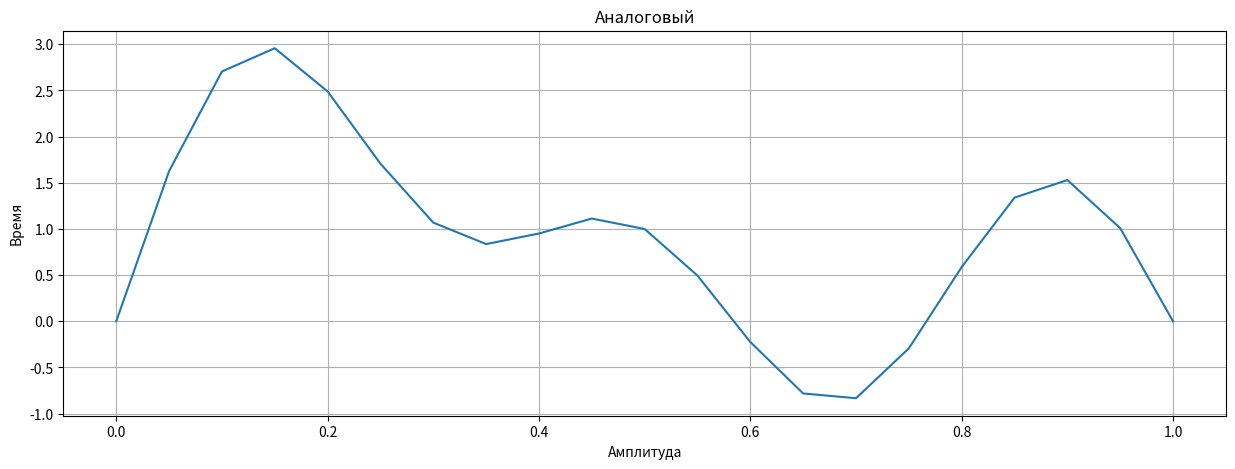
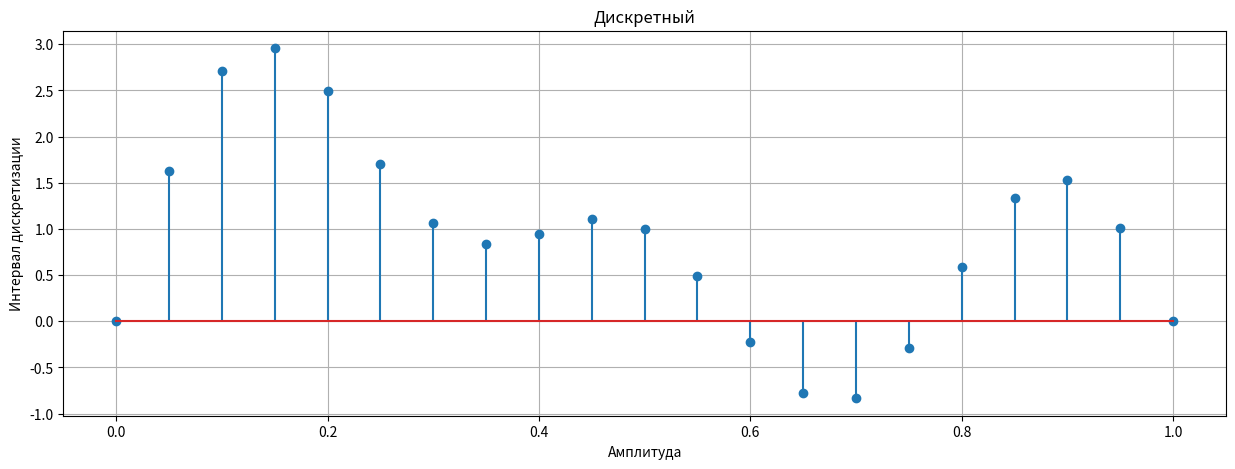
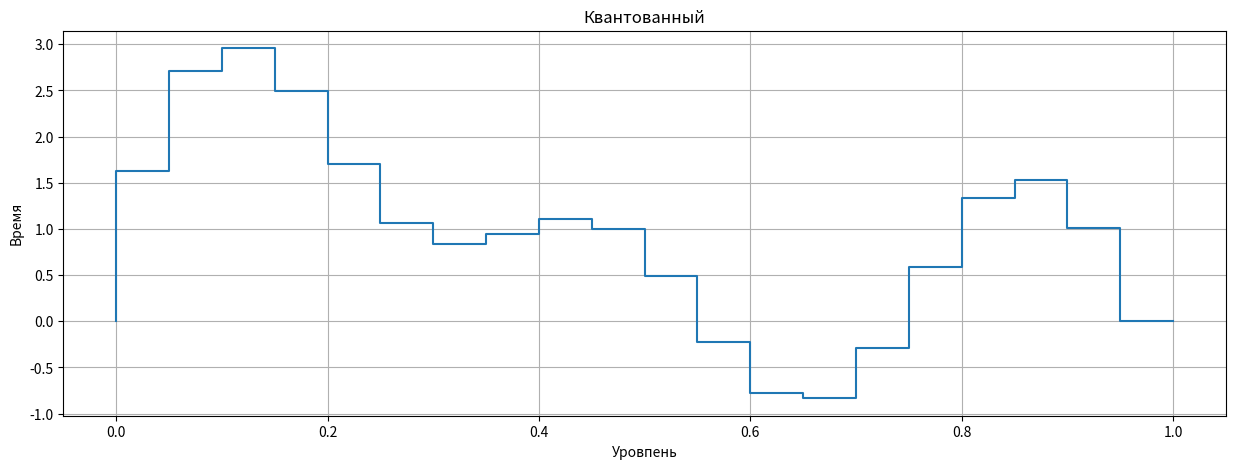
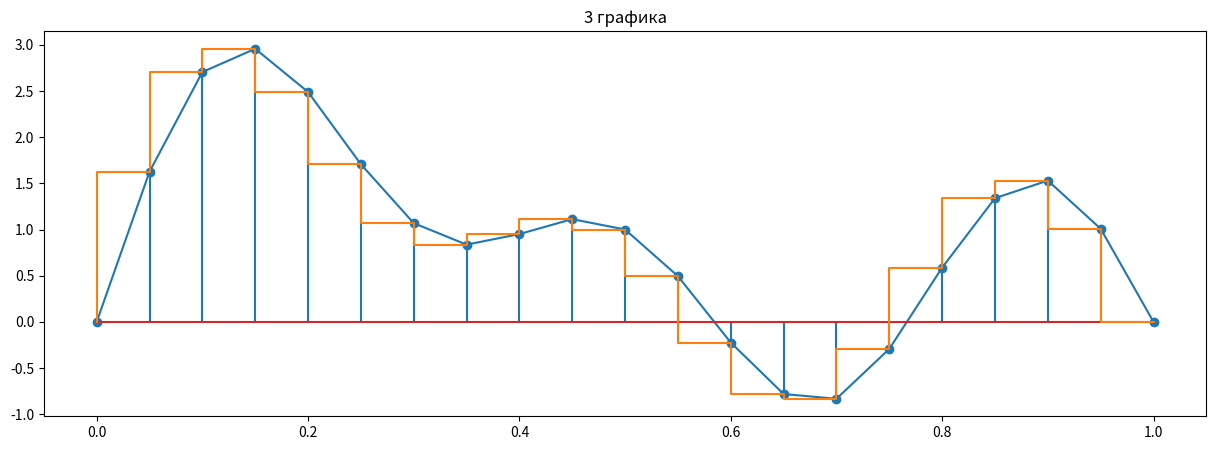

Write Python code to recreate these figures, in order.
import numpy as np
import matplotlib.pyplot as plt

n = 21

t = np.linspace(0, 1, n, endpoint=True)

x = np.sin(np.pi*t) + np.sin(2*np.pi*t) + np.sin(3*np.pi*t) + np.sin(5*np.pi*t)

fig = plt.figure(figsize=(15, 5), dpi=100)
plt.grid()
plt.xlabel("Амплитуда")
plt.ylabel("Время")
plt.title("Aналоговый")
plt.plot(t, x)
fig = plt.figure(figsize=(15, 5), dpi=100)
plt.grid()
plt.xlabel("Амплитуда")
plt.ylabel("Интервал дискретизации")
plt.title("Дискретный")
plt.stem(t, x)
fig = plt.figure(figsize=(15, 5), dpi=100)
plt.grid()
plt.xlabel("Уровпень")
plt.ylabel("Время")
plt.title("Квантованный")
plt.step(t, x)
fig = plt.figure(figsize=(15, 5), dpi=100)
plt.title("3 графика")
plt.plot(t, x)
plt.stem(t, x)
plt.step(t, x)